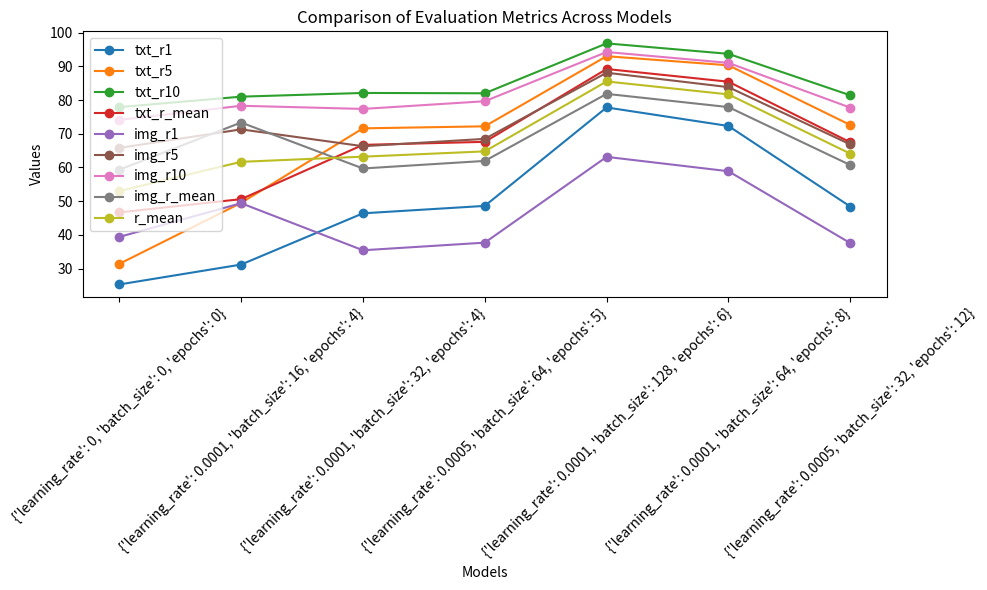

Here is the Python script that generated this plot:
import matplotlib.pyplot as plt

# 模拟不同模型的评估指标
model_results = [
    {
        'txt_r1': 25.3,
        'txt_r5': 31.4,
        'txt_r10': 77.9,
        'txt_r_mean': 46.67,
        'img_r1': 39.4,
        'img_r5': 65.8,
        'img_r10': 74.1,
        'img_r_mean': 59.33,
        'r_mean': 53.0
    },
    {
        'txt_r1': 31.2,
        'txt_r5': 49.5,
        'txt_r10': 81.0,
        'txt_r_mean': 50.6,
        'img_r1': 49.4,
        'img_r5': 71.3,
        'img_r10': 78.3,
        'img_r_mean': 73.33,
        'r_mean': 61.67
    },
    {
        'txt_r1': 46.4,
        'txt_r5': 71.6,
        'txt_r10': 82.1,
        'txt_r_mean': 66.7,
        'img_r1': 35.44,
        'img_r5': 66.3,
        'img_r10': 77.36,
        'img_r_mean': 59.699999999999996,
        'r_mean': 63.2
    },
    {'txt_r1': 48.6,
     'txt_r5': 72.2,
     'txt_r10': 82.0,
     'txt_r_mean': 67.60000000000001,
     'img_r1': 37.7,
     'img_r5': 68.48,
     'img_r10': 79.64,
     'img_r_mean': 61.94,
     'r_mean': 64.77000000000001
     },
    {'txt_r1': 77.8,
     'txt_r5': 93.0,
     'txt_r10': 96.8,
     'txt_r_mean': 89.2,
     'img_r1': 63.14,
     'img_r5': 88.1,
     'img_r10': 94.24,
     'img_r_mean': 81.82666666666667,
     'r_mean': 85.51333333333334
     },
    {'txt_r1': 72.3,
     'txt_r5': 90.3,
     'txt_r10': 93.7,
     'txt_r_mean': 85.43333333333334,
     'img_r1': 58.88,
     'img_r5': 83.82,
     'img_r10': 91.02,
     'img_r_mean': 77.90666666666665,
     'r_mean': 81.66999999999999
     },
    {'txt_r1': 48.4,
     'txt_r5': 72.6,
     'txt_r10': 81.4,
     'txt_r_mean': 67.46666666666667,
     'img_r1': 37.56,
     'img_r5': 66.84,
     'img_r10': 77.74,
     'img_r_mean': 60.71333333333333,
     'r_mean': 64.09
     }

]

# 不同模型的参数
model_params = [
    {'learning_rate': 0, 'batch_size': 0, 'epochs': 0},
    {'learning_rate': 0.0001, 'batch_size': 16, 'epochs': 4},
    {'learning_rate': 0.0001, 'batch_size': 32, 'epochs': 4},
    {'learning_rate': 0.0005, 'batch_size': 64, 'epochs': 5},
    {'learning_rate': 0.0001, 'batch_size': 128, 'epochs': 6},
    {'learning_rate': 0.0001, 'batch_size': 64, 'epochs': 8},
    {'learning_rate': 0.0005, 'batch_size': 32, 'epochs': 12}
]

# 提取不同模型的指标
metrics = list(model_results[0].keys())

plt.figure(figsize=(10, 6))

for i, metric in enumerate(metrics):
    values = [result[metric] for result in model_results]
    plt.plot(range(len(model_results)), values, marker='o', label=metric)

plt.xlabel('Models')
plt.ylabel('Values')
plt.title('Comparison of Evaluation Metrics Across Models')
plt.xticks(ticks=range(len(model_results)), labels=[str(params) for params in model_params], rotation=45)
plt.legend()
plt.tight_layout()
plt.show()
